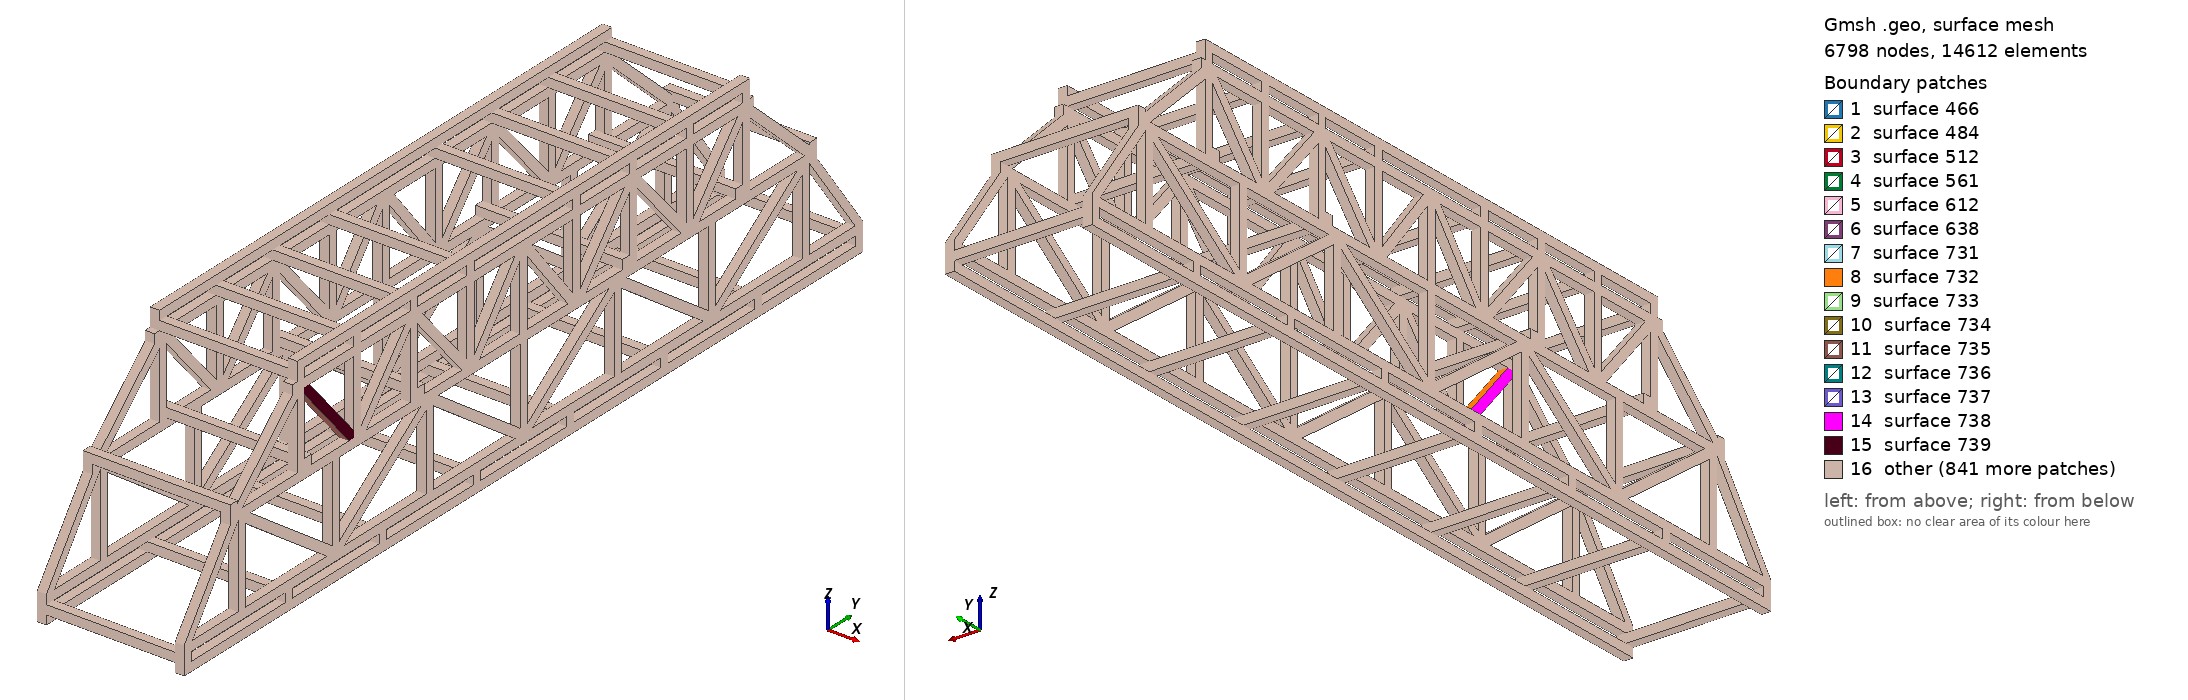

Gmsh geometry script, surface-meshed: 6798 nodes, 14612 surface elements. Boundary patches (legend numbers): 1 surface 466, 2 surface 484, 3 surface 512, 4 surface 561, 5 surface 612, 6 surface 638, 7 surface 731, 8 surface 732, 9 surface 733, 10 surface 734, 11 surface 735, 12 surface 736, 13 surface 737, 14 surface 738, 15 surface 739, 16 other. Left view from above one corner, right view from below the opposite corner. The script declares no physical surfaces, so the legend lists its geometric surfaces.

=== bridge.geo (drawn) ===
SetFactory("OpenCASCADE");
//Geometry.OCCTargetUnit = "M";
Merge "bridge.step";
MeshSize{ PointsOf{ Volume{:}; } } = 5;
Coherence;
Mesh 3;



Also in the case, not shown: bridge.step (merged mesh/CAD file).
